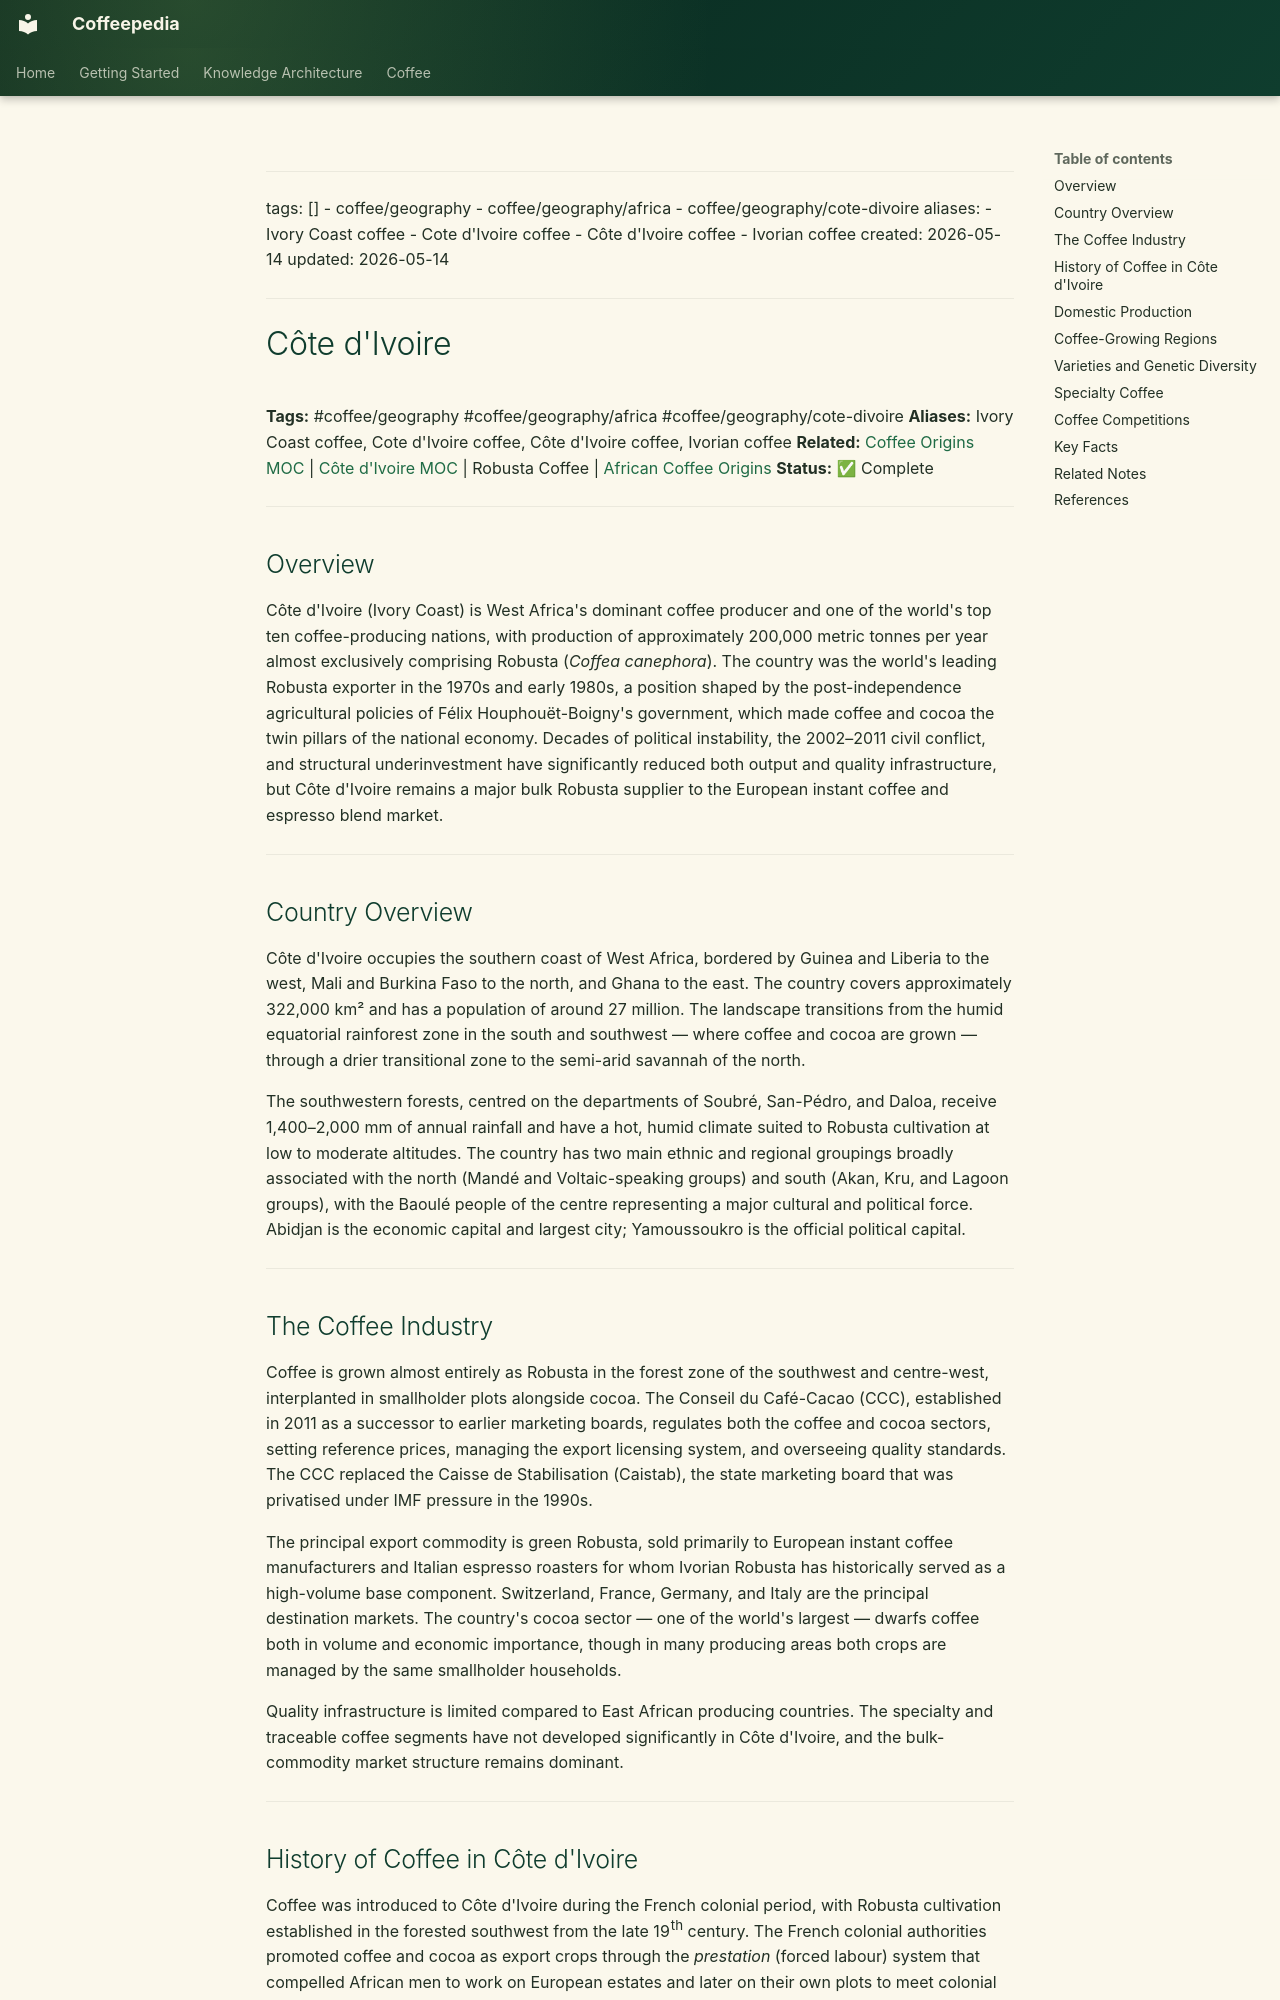

repository: Vauldt/all-about-coffee · page: coffee/coffee-geography/cote-d-ivoire/index.html · generator: mkdocs

---
tags: []
  - coffee/geography
  - coffee/geography/africa
  - coffee/geography/cote-divoire
aliases:
  - Ivory Coast coffee
  - Cote d'Ivoire coffee
  - Côte d'Ivoire coffee
  - Ivorian coffee
created: 2026-05-14
updated: 2026-05-14
---

# Côte d'Ivoire

**Tags:** #coffee/geography #coffee/geography/africa #coffee/geography/cote-divoire
**Aliases:** Ivory Coast coffee, Cote d'Ivoire coffee, Côte d'Ivoire coffee, Ivorian coffee
**Related:** [Coffee Origins MOC](../maps-of-content/coffee-origins-moc.md) | [Côte d'Ivoire MOC](../maps-of-content/cote-d-ivoire-moc.md) | Robusta Coffee | [African Coffee Origins](../around-the-world/african-coffee/africa-in-general/african-coffee-origins.md)
**Status:** ✅ Complete

---

## Overview

Côte d'Ivoire (Ivory Coast) is West Africa's dominant coffee producer and one of the world's top ten coffee-producing nations, with production of approximately 200,000 metric tonnes per year almost exclusively comprising Robusta (*Coffea canephora*). The country was the world's leading Robusta exporter in the 1970s and early 1980s, a position shaped by the post-independence agricultural policies of Félix Houphouët-Boigny's government, which made coffee and cocoa the twin pillars of the national economy. Decades of political instability, the 2002–2011 civil conflict, and structural underinvestment have significantly reduced both output and quality infrastructure, but Côte d'Ivoire remains a major bulk Robusta supplier to the European instant coffee and espresso blend market.

---

## Country Overview

Côte d'Ivoire occupies the southern coast of West Africa, bordered by Guinea and Liberia to the west, Mali and Burkina Faso to the north, and Ghana to the east. The country covers approximately 322,000 km² and has a population of around 27 million. The landscape transitions from the humid equatorial rainforest zone in the south and southwest — where coffee and cocoa are grown — through a drier transitional zone to the semi-arid savannah of the north.

The southwestern forests, centred on the departments of Soubré, San-Pédro, and Daloa, receive 1,400–2,000 mm of annual rainfall and have a hot, humid climate suited to Robusta cultivation at low to moderate altitudes. The country has two main ethnic and regional groupings broadly associated with the north (Mandé and Voltaic-speaking groups) and south (Akan, Kru, and Lagoon groups), with the Baoulé people of the centre representing a major cultural and political force. Abidjan is the economic capital and largest city; Yamoussoukro is the official political capital.

---

## The Coffee Industry

Coffee is grown almost entirely as Robusta in the forest zone of the southwest and centre-west, interplanted in smallholder plots alongside cocoa. The Conseil du Café-Cacao (CCC), established in 2011 as a successor to earlier marketing boards, regulates both the coffee and cocoa sectors, setting reference prices, managing the export licensing system, and overseeing quality standards. The CCC replaced the Caisse de Stabilisation (Caistab), the state marketing board that was privatised under IMF pressure in the 1990s.

The principal export commodity is green Robusta, sold primarily to European instant coffee manufacturers and Italian espresso roasters for whom Ivorian Robusta has historically served as a high-volume base component. Switzerland, France, Germany, and Italy are the principal destination markets. The country's cocoa sector — one of the world's largest — dwarfs coffee both in volume and economic importance, though in many producing areas both crops are managed by the same smallholder households.

Quality infrastructure is limited compared to East African producing countries. The specialty and traceable coffee segments have not developed significantly in Côte d'Ivoire, and the bulk-commodity market structure remains dominant.

---
